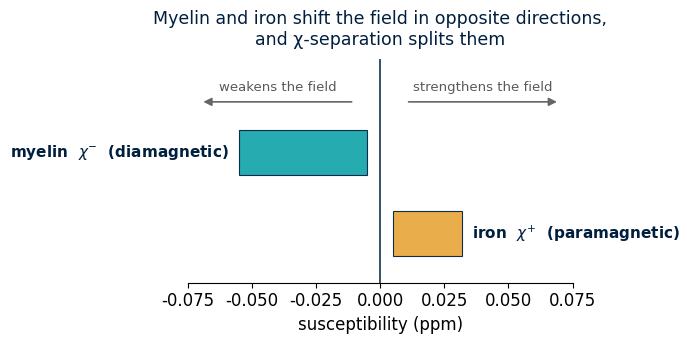

Write Python code to recreate this figure. (Note: this script raises an exception after producing the figure.)
#!/usr/bin/env python3
"""
fig_susceptibility_schematic.py -- conceptual schematic: myelin and iron shift
the local field in opposite directions, chi-separation splits them apart.

This is illustrative (not tied to one real voxel's numbers -- that's
fig_qsm_match.py, the "QSM half of the match" backup slide). Labels are placed
OUTSIDE the bar ends so they can never be clipped by the bar itself, regardless
of font size or bar length.

Output: report/fig_susceptibility_schematic.png (+ .svg)
"""
import matplotlib as mpl
mpl.use('Agg')
import matplotlib.pyplot as plt

mpl.rcParams.update({'font.size': 12, 'font.family': 'DejaVu Sans', 'savefig.dpi': 200})
TEAL = '#12A4A9'; NAVY = '#001F3E'; AMBER = '#E9A63C'
OUT = '/home/tijn-saes/Documents/Internship/MIMM/report'

# illustrative susceptibility ranges (ppm) -- schematic, not one subject's values
myelin_lo, myelin_hi = -0.055, -0.005   # diamagnetic: negative, weakens the field
iron_lo, iron_hi = 0.005, 0.032         # paramagnetic: positive, strengthens the field

fig, ax = plt.subplots(figsize=(6.6, 3.6))

# bars as horizontal spans (barh with left offset), NOT anchored at 0, so each
# bar's true extent is visible and the label sits just past its right edge
ax.barh(1.0, myelin_hi - myelin_lo, left=myelin_lo, height=0.55,
        color=TEAL, edgecolor=NAVY, lw=0.8, alpha=0.92, zorder=3)
ax.barh(0.0, iron_hi - iron_lo, left=iron_lo, height=0.55,
        color=AMBER, edgecolor=NAVY, lw=0.8, alpha=0.92, zorder=3)

# labels OUTSIDE the bar (never clipped, regardless of text length/font size)
ax.text(myelin_lo - 0.004, 1.0, 'myelin  $\\chi^{-}$  (diamagnetic)',
        ha='right', va='center', color=NAVY, fontsize=11, fontweight='bold')
ax.text(iron_hi + 0.004, 0.0, 'iron  $\\chi^{+}$  (paramagnetic)',
        ha='left', va='center', color=NAVY, fontsize=11, fontweight='bold')

ax.axvline(0, color=NAVY, lw=1.1, zorder=2)

# weakens/strengthens annotation above the axis -- arrows start well clear of 0
# and the two labels are centred over their own arrow, not the midpoint, so
# they never collide. No separate "0" label: the axis line + tick already mark it.
ytop = 1.62
ax.annotate('', xy=(-0.070, ytop), xytext=(-0.010, ytop),
            arrowprops=dict(arrowstyle='-|>', color='0.4', lw=1.2))
ax.annotate('', xy=(0.070, ytop), xytext=(0.010, ytop),
            arrowprops=dict(arrowstyle='-|>', color='0.4', lw=1.2))
ax.text(-0.040, ytop + 0.10, 'weakens the field', ha='center', va='bottom',
        color='0.35', fontsize=9.5)
ax.text(0.040, ytop + 0.10, 'strengthens the field', ha='center', va='bottom',
        color='0.35', fontsize=9.5)

ax.set_xlim(-0.075, 0.075)
ax.set_ylim(-0.6, 2.15)
ax.set_yticks([])
ax.set_xlabel('susceptibility (ppm)')
for s in ('top', 'right', 'left'):
    ax.spines[s].set_visible(False)
ax.tick_params(left=False)
ax.set_title('Myelin and iron shift the field in opposite directions,\n'
              'and χ-separation splits them', fontsize=12.5, color=NAVY, pad=10)

fig.tight_layout()
fig.savefig(f'{OUT}/fig_susceptibility_schematic.png', bbox_inches='tight', facecolor='white')
fig.savefig(f'{OUT}/fig_susceptibility_schematic.svg', bbox_inches='tight', facecolor='white')
print('saved report/fig_susceptibility_schematic.png + .svg')
